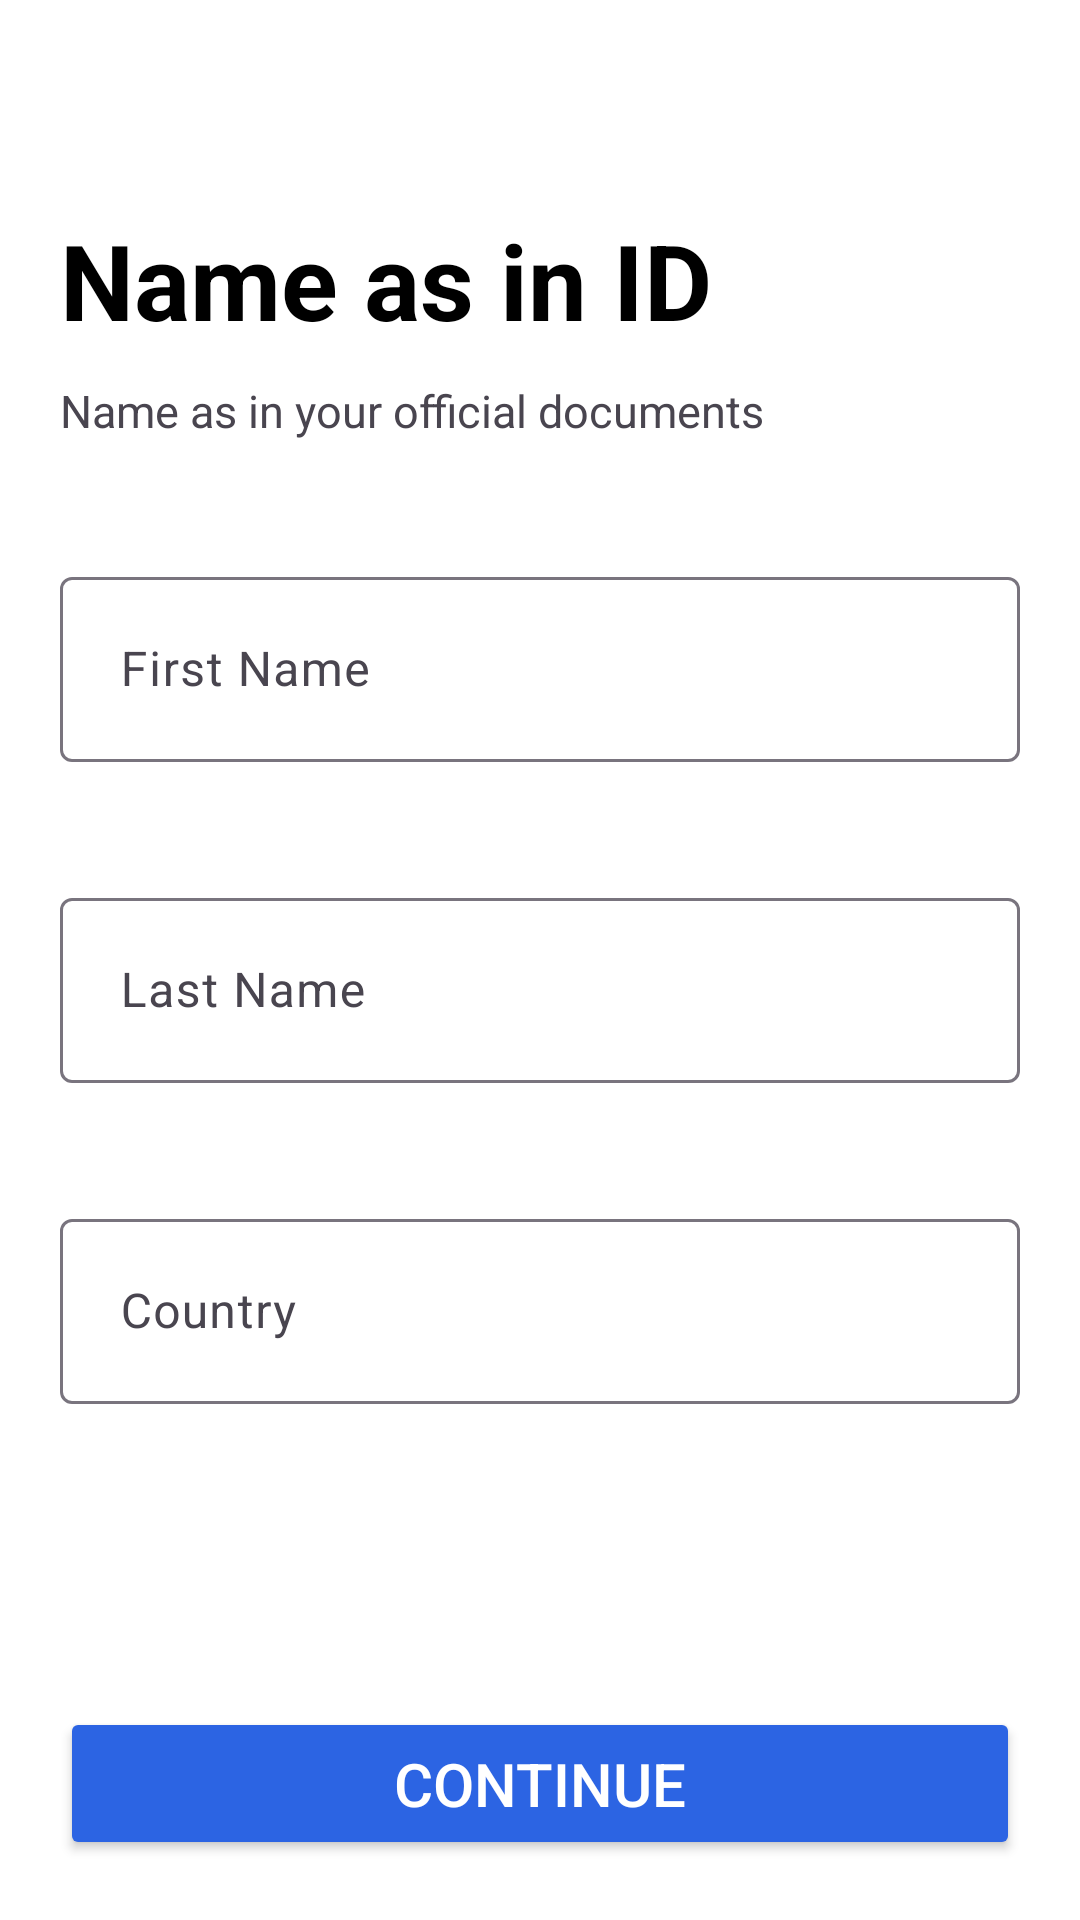

Reconstruct the res/layout file that produces this screen, plus the resources it refers to.
<!-- AndroidManifest.xml: application theme Theme.RebolutBank -->
<!-- res/layout/fragment_sign_up.xml -->
<?xml version="1.0" encoding="utf-8"?>
<layout>
    <data>
        <variable
            name="viewModel"
            type="com.example.rebolutbank.features.account.SignUpViewModel" />
    </data>
<androidx.constraintlayout.widget.ConstraintLayout xmlns:android="http://schemas.android.com/apk/res/android"
    xmlns:tools="http://schemas.android.com/tools"
    android:layout_width="match_parent"
    xmlns:app="http://schemas.android.com/apk/res-auto"
    android:background="@color/white"
    android:padding="20dp"
    android:layout_height="match_parent"
    tools:context=".features.account.SignUpFragment">


    <TextView
        android:id="@+id/anytxt1"
        android:layout_width="wrap_content"
        android:layout_height="wrap_content"
        android:text="Name as in ID"
        android:layout_marginTop="50dp"
        android:textSize="35dp"
        android:textStyle="bold"
        android:textColor="@color/black"
        app:layout_constraintStart_toStartOf="parent"
        app:layout_constraintTop_toTopOf="parent"/>

    <TextView
        android:id="@+id/anytxt2"
        android:layout_width="wrap_content"
        android:layout_height="wrap_content"
        android:layout_marginTop="10dp"
        android:text="Name as in your official documents"
        android:textSize="15dp"
        app:layout_constraintStart_toStartOf="parent"
        app:layout_constraintTop_toBottomOf="@id/anytxt1"/>

    <com.google.android.material.textfield.TextInputLayout
        android:id="@+id/nameuserlayout"
        android:layout_width="match_parent"
        android:layout_height="wrap_content"
        app:hintTextColor="@color/black"
        android:layout_marginTop="40dp"
        app:helperTextTextColor="@color/red"
        app:layout_constraintStart_toStartOf="parent"
        app:layout_constraintTop_toBottomOf="@id/anytxt2">

        <com.google.android.material.textfield.TextInputEditText
            android:id="@+id/nameuser"
            android:layout_width="match_parent"
            android:layout_height="match_parent"
            android:hint="First Name"
            android:padding="20dp"
            android:text="@{viewModel.nameUser}"
            android:background="@drawable/edit_textbg"
            android:textColor="@color/black"
            android:defaultFocusHighlightEnabled="false"
            android:focusedByDefault="false"
            android:imeOptions="actionNext"
            android:inputType="textEmailAddress" />
    </com.google.android.material.textfield.TextInputLayout>

    <com.google.android.material.textfield.TextInputLayout
        android:id="@+id/lastnameuserlayout"
        android:layout_width="match_parent"
        android:layout_height="wrap_content"
        app:hintTextColor="@color/black"
        android:layout_marginTop="40dp"
        app:helperTextTextColor="@color/red"
        app:layout_constraintStart_toStartOf="parent"
        app:layout_constraintTop_toBottomOf="@id/nameuserlayout">

        <com.google.android.material.textfield.TextInputEditText
            android:id="@+id/lastnameuser"
            android:layout_width="match_parent"
            android:layout_height="match_parent"
            android:hint="Last Name"
            android:padding="20dp"
            android:background="@drawable/edit_textbg"
            android:textColor="@color/black"
            android:defaultFocusHighlightEnabled="false"
            android:focusedByDefault="false"
            android:imeOptions="actionNext"
            android:inputType="textEmailAddress" />
    </com.google.android.material.textfield.TextInputLayout>

    <com.google.android.material.textfield.TextInputLayout
        android:id="@+id/usercountrylayout"
        android:layout_width="match_parent"
        android:layout_height="wrap_content"
        app:hintTextColor="@color/black"
        android:layout_marginTop="40dp"
        app:helperTextTextColor="@color/red"
        app:layout_constraintStart_toStartOf="parent"
        app:layout_constraintTop_toBottomOf="@id/lastnameuserlayout">

        <com.google.android.material.textfield.TextInputEditText
            android:id="@+id/usercountry"
            android:layout_width="match_parent"
            android:layout_height="match_parent"
            android:hint="Country"
            android:padding="20dp"
            android:background="@drawable/edit_textbg"
            android:textColor="@color/black"
            android:defaultFocusHighlightEnabled="false"
            android:focusedByDefault="false"
            android:imeOptions="actionNext"
            android:inputType="textEmailAddress" />
    </com.google.android.material.textfield.TextInputLayout>

    <Button
        android:id="@+id/nextdate"
        android:layout_width="match_parent"
        android:layout_height="wrap_content"
        android:text="Continue"
        android:textSize="20dp"
        android:padding="12dp"
        android:textColor="@color/white"
        android:backgroundTint="@color/blue"
        app:layout_constraintStart_toStartOf="parent"
        app:layout_constraintBottom_toBottomOf="parent"
        app:layout_constraintEnd_toEndOf="parent"/>



</androidx.constraintlayout.widget.ConstraintLayout>
</layout>
<!-- resources referenced by this layout -->
<resources>
  <color name="black">#FF000000</color>
  <color name="blue">#2c64e3</color>
  <color name="red">#F44848</color>
  <color name="white">#FFFFFFFF</color>
  <style name="Theme.RebolutBank" parent="Base.Theme.RebolutBank" />
  <style name="Base.Theme.RebolutBank" parent="Theme.Material3.DayNight.NoActionBar">
          
          <item name="colorPrimary">@color/white</item>
      </style>
</resources>
